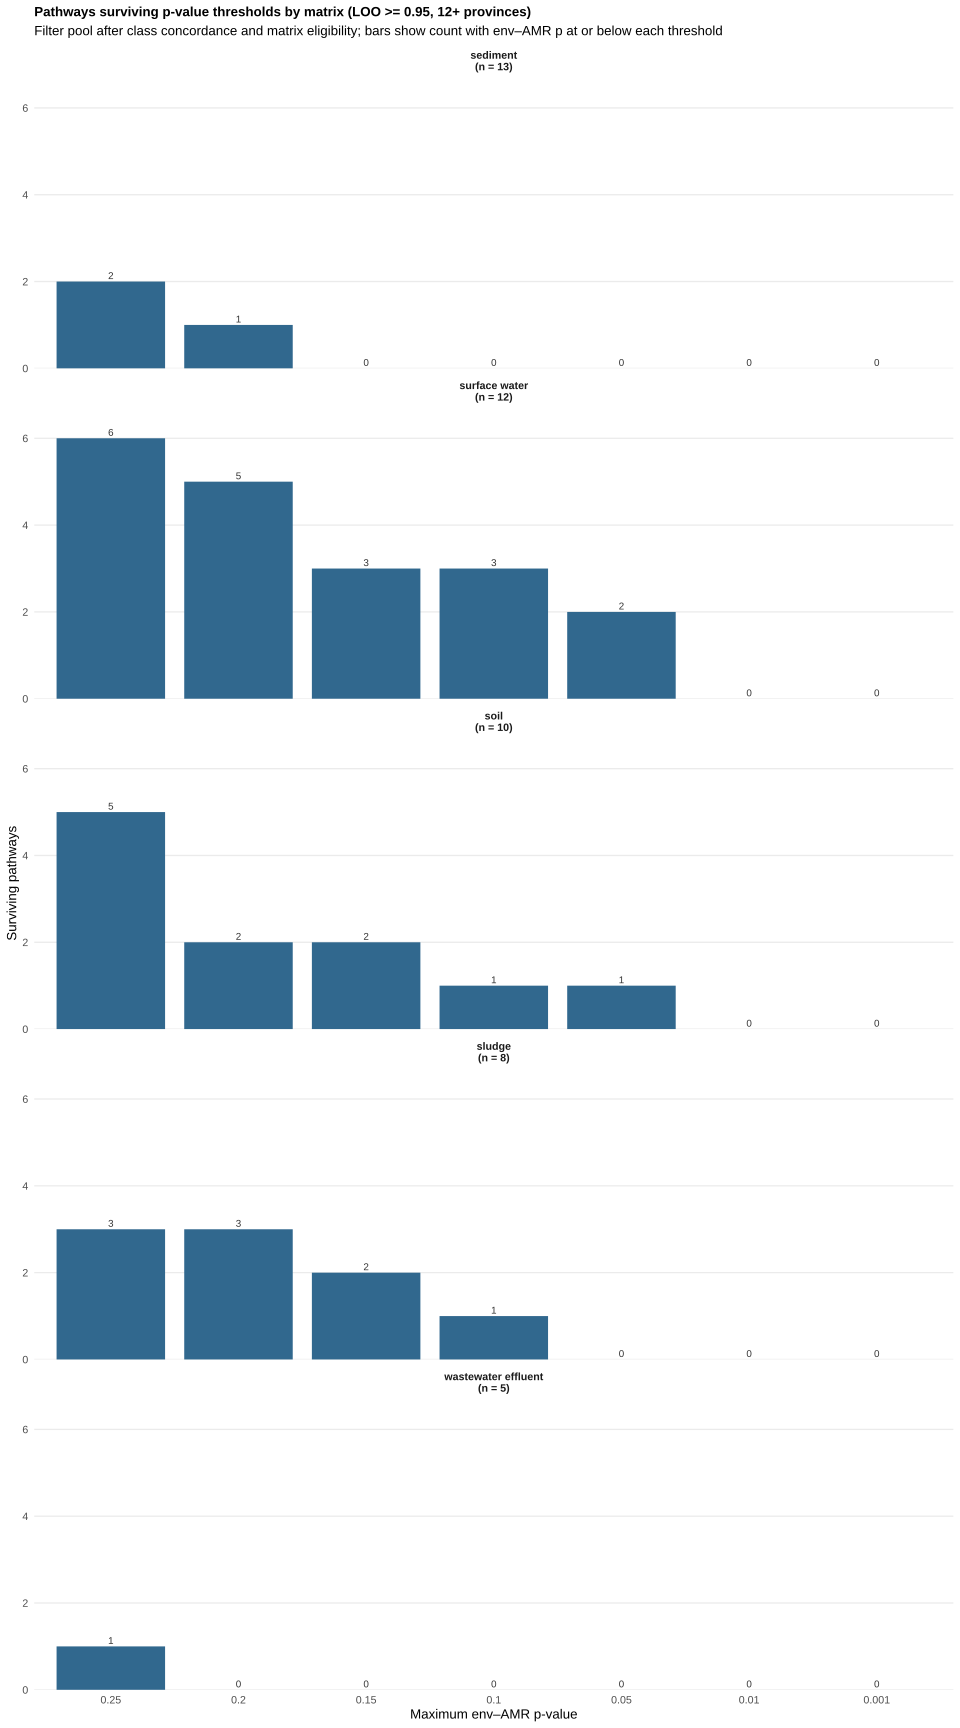

The file beside this chart, header and first rows:
matrix, max_env_amr_p, n_surviving, n_pool
sediment, 0.25, 2, 13
sediment, 0.2, 1, 13
sediment, 0.15, 0, 13
sediment, 0.1, 0, 13
sediment, 0.05, 0, 13
sediment, 0.01, 0, 13
sediment, 0.001, 0, 13
surface water, 0.25, 6, 12
surface water, 0.2, 5, 12
surface water, 0.15, 3, 12
surface water, 0.1, 3, 12
surface water, 0.05, 2, 12
surface water, 0.01, 0, 12
surface water, 0.001, 0, 12
soil, 0.25, 5, 10
soil, 0.2, 2, 10
soil, 0.15, 2, 10
soil, 0.1, 1, 10
soil, 0.05, 1, 10
soil, 0.01, 0, 10
soil, 0.001, 0, 10
sludge, 0.25, 3, 8
sludge, 0.2, 3, 8
sludge, 0.15, 2, 8
sludge, 0.1, 1, 8
sludge, 0.05, 0, 8
sludge, 0.01, 0, 8
sludge, 0.001, 0, 8
wastewater effluent, 0.25, 1, 5
wastewater effluent, 0.2, 0, 5
wastewater effluent, 0.15, 0, 5
wastewater effluent, 0.1, 0, 5
wastewater effluent, 0.05, 0, 5
wastewater effluent, 0.01, 0, 5
wastewater effluent, 0.001, 0, 5
